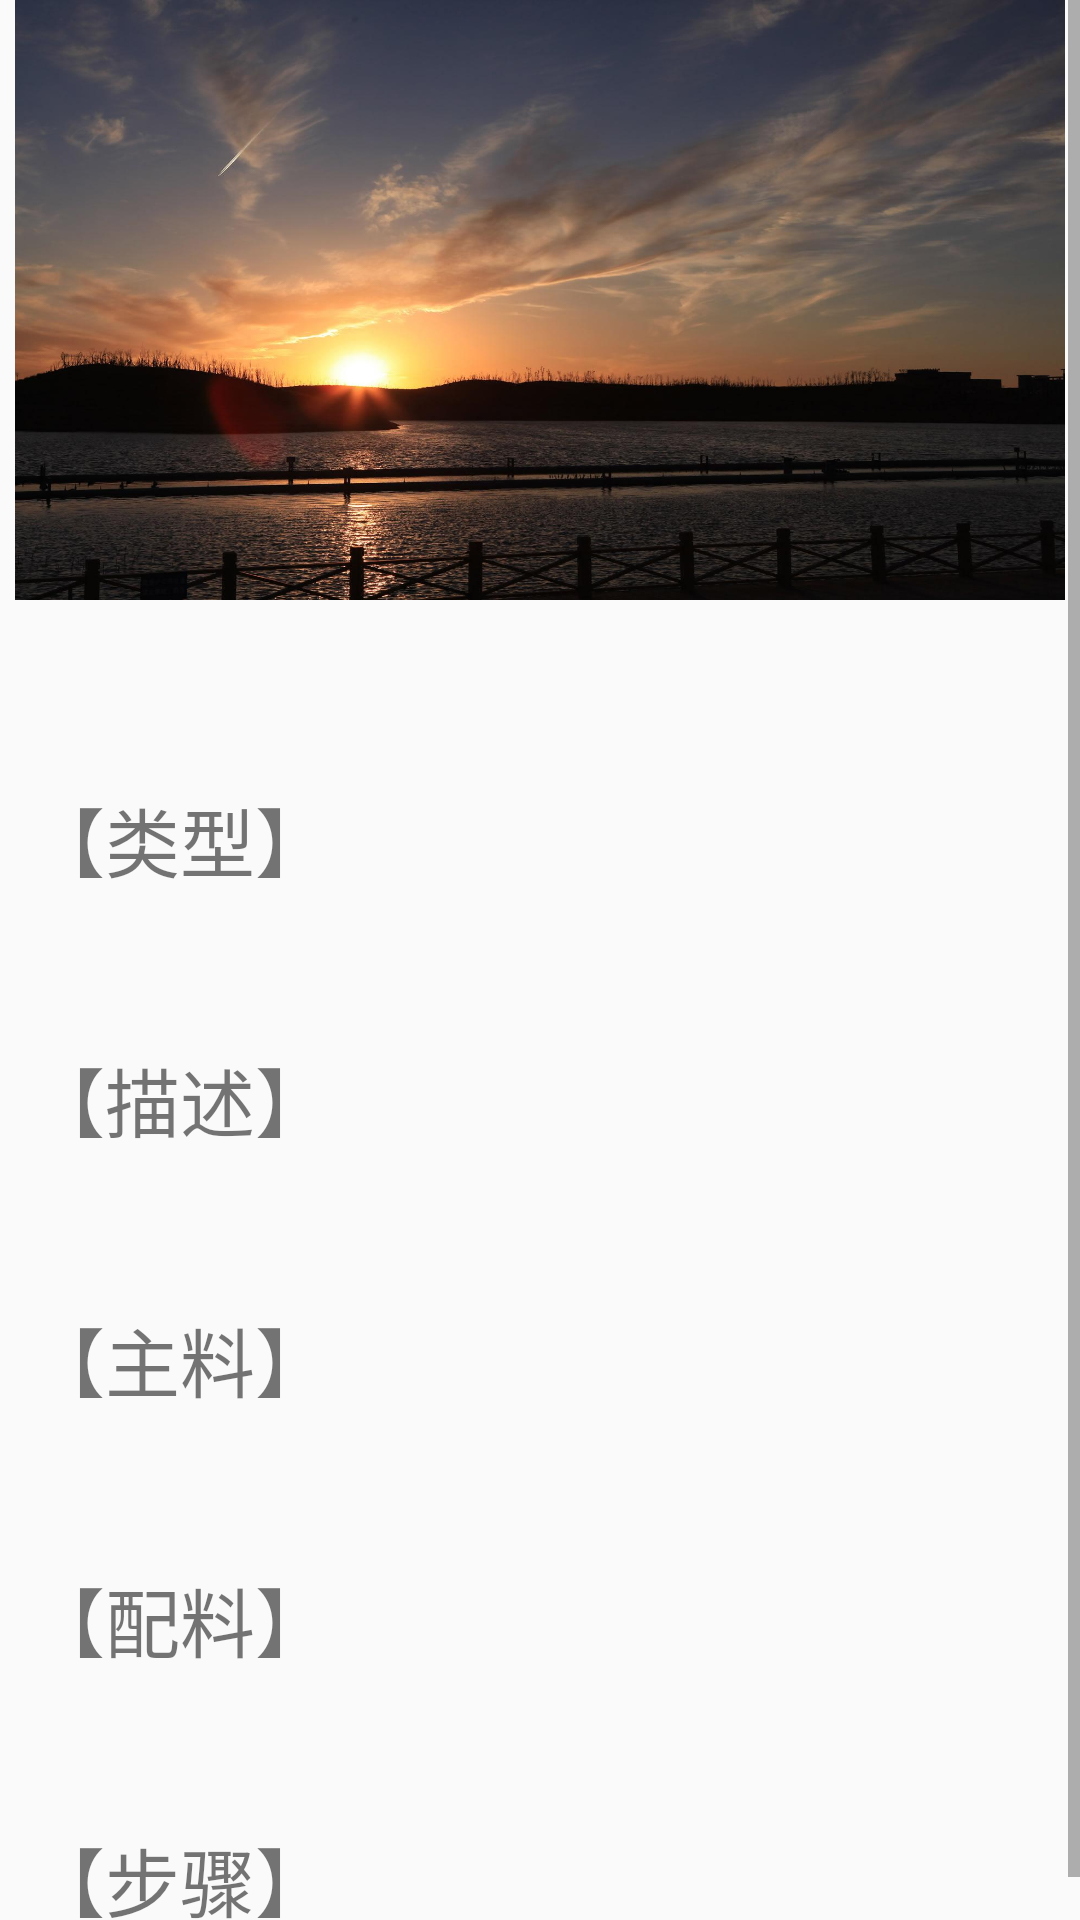

Reconstruct the res/layout file that produces this screen, plus the resources it refers to.
<!-- AndroidManifest.xml: application theme AppTheme -->
<!-- res/layout/activity_recyler_item.xml -->
<?xml version="1.0" encoding="utf-8"?>
<RelativeLayout xmlns:android="http://schemas.android.com/apk/res/android"
    xmlns:tools="http://schemas.android.com/tools"
    android:layout_width="match_parent"
    android:layout_height="match_parent">

    <ScrollView
        android:layout_width="match_parent"
        android:layout_height="match_parent">
        <RelativeLayout
            android:layout_width="match_parent"
            android:layout_height="match_parent">
        <LinearLayout
            android:id="@+id/recyler_item_linearLayout"
            android:layout_width="match_parent"
            android:layout_height="wrap_content"
            android:orientation="vertical">
            <ImageView
                android:id="@+id/recyler_item_image"
                android:layout_width="match_parent"
                android:layout_height="200dp"
                android:scaleType="fitXY"
                android:paddingLeft="5dp"
                android:paddingRight="5dp"
                android:src="@drawable/pic3"/>
            <TextView
                android:id="@+id/recyler_item_title"
                android:layout_width="match_parent"
                android:layout_height="wrap_content"
                android:textSize="35sp"
                android:paddingTop="5dp"
                android:paddingBottom="5dp"
                android:gravity="center"/>
            <TextView
                android:id="@+id/type"
                android:layout_width="match_parent"
                android:layout_height="wrap_content"
                android:text="【类型】"
                android:textSize="25sp"
                android:paddingTop="5dp"
                android:paddingBottom="5dp"
                android:paddingLeft="10dp"/>
            <TextView
                android:id="@+id/recyler_item_tags"
                android:layout_width="match_parent"
                android:layout_height="wrap_content"
                android:textSize="15sp"
                android:padding="10dp"/>
            <TextView
                android:id="@+id/imtro"
                android:layout_width="match_parent"
                android:layout_height="wrap_content"
                android:text="【描述】"
                android:textSize="25sp"
                android:paddingTop="5dp"
                android:paddingBottom="5dp"
                android:paddingLeft="10dp"/>
            <TextView
                android:id="@+id/recyler_item_imtro"
                android:layout_width="match_parent"
                android:layout_height="wrap_content"
                android:textSize="15sp"
                android:padding="10dp"/>
            <TextView
                android:id="@+id/ingtedients"
                android:layout_width="match_parent"
                android:layout_height="wrap_content"
                android:text="【主料】"
                android:textSize="25sp"
                android:paddingTop="5dp"
                android:paddingBottom="5dp"
                android:paddingLeft="10dp"/>
            <TextView
                android:id="@+id/recyler_item_ingredients"
                android:layout_width="match_parent"
                android:layout_height="wrap_content"
                android:textSize="15sp"
                android:padding="10dp"/>
            <TextView
                android:id="@+id/burden"
                android:layout_width="match_parent"
                android:layout_height="wrap_content"
                android:text="【配料】"
                android:textSize="25sp"
                android:paddingTop="5dp"
                android:paddingBottom="5dp"
                android:paddingLeft="10dp"/>
            <TextView
                android:id="@+id/recyler_item_burden"
                android:layout_width="match_parent"
                android:layout_height="wrap_content"
                android:textSize="15sp"
                android:padding="10dp"/>
            <TextView
                android:id="@+id/stups"
                android:layout_width="match_parent"
                android:layout_height="wrap_content"
                android:text="【步骤】"
                android:textSize="25sp"
                android:paddingTop="5dp"
                android:paddingBottom="5dp"
                android:paddingLeft="10dp"/>
        </LinearLayout>
        <LinearLayout
            android:layout_below="@id/recyler_item_linearLayout"
            android:layout_width="match_parent"
            android:layout_height="wrap_content"
            android:orientation="vertical">
            <android.support.v7.widget.RecyclerView
                android:id="@+id/recyler_item_recylerView"
                android:layout_width="match_parent"
                android:layout_height="wrap_content"></android.support.v7.widget.RecyclerView>
            <View
                android:id="@+id/recyler_item_view"
                android:layout_width="match_parent"
                android:layout_height="5dp"
                android:background="#D4D4D4"></View>
        </LinearLayout>
        </RelativeLayout>
    </ScrollView>
</RelativeLayout>
<!-- resources referenced by this layout -->
<resources>
  <!-- drawable pic3: jpg bitmap (drawable, 177559 bytes) -->
  <style name="AppTheme" parent="Theme.AppCompat.Light.NoActionBar">
          
          <item name="colorPrimary">@color/colorPrimary</item>
          <item name="colorPrimaryDark">@color/colorPrimaryDark</item>
          <item name="colorAccent">@color/colorAccent</item>
      </style>
  <color name="colorPrimary">#3F51B5</color>
  <color name="colorPrimaryDark">#303F9F</color>
  <color name="colorAccent">#FF4081</color>
</resources>
